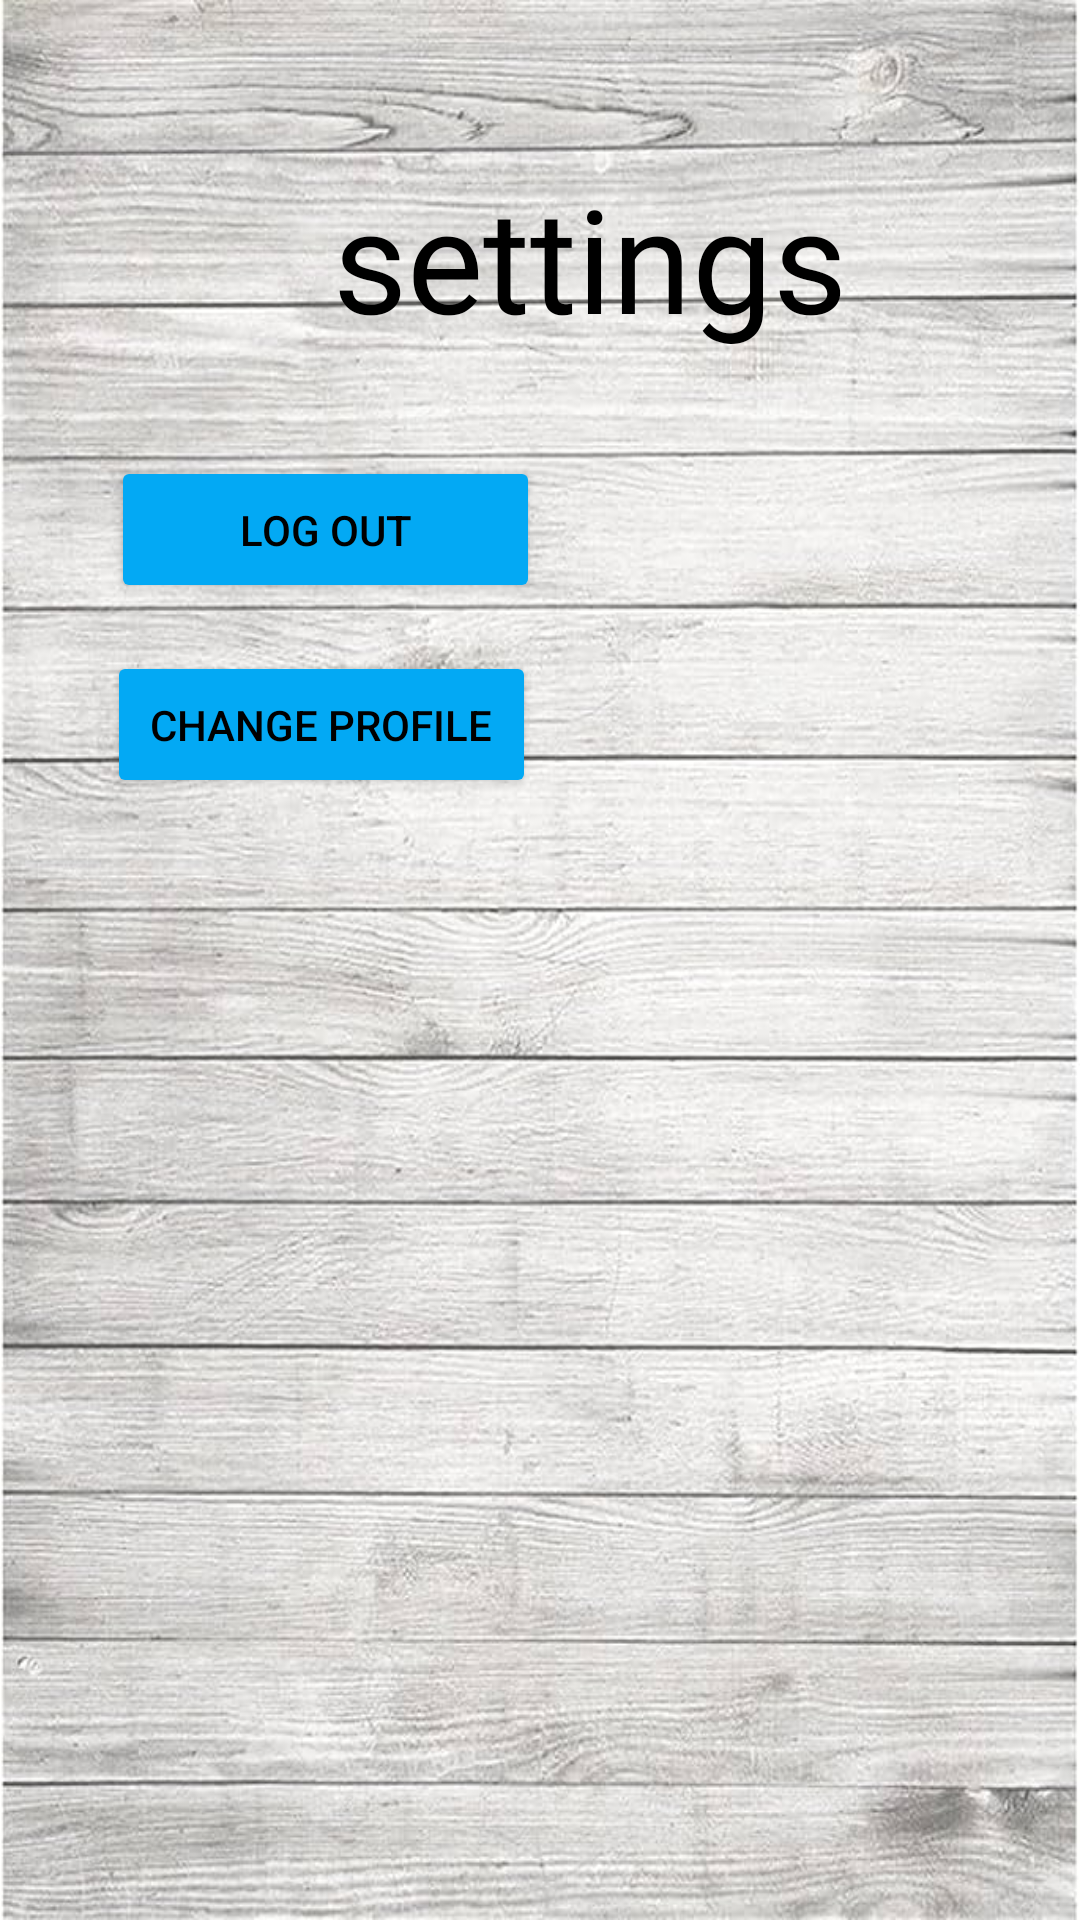

This screen was rendered from an Android layout file. Write that file and the resources it references.
<!-- AndroidManifest.xml: application theme Theme.AppCompat -->
<!-- res/layout/activity_setting.xml -->
<?xml version="1.0" encoding="utf-8"?>
<androidx.constraintlayout.widget.ConstraintLayout xmlns:android="http://schemas.android.com/apk/res/android"
    xmlns:app="http://schemas.android.com/apk/res-auto"
    xmlns:tools="http://schemas.android.com/tools"
    android:layout_width="match_parent"
    android:layout_height="match_parent"
    tools:context=".activities.SettingActivity"
    android:background="@drawable/tree">

    <TextView
        android:id="@+id/titlesetting"
        android:layout_width="246dp"
        android:layout_height="100dp"
        android:layout_marginStart="86dp"
        android:layout_marginTop="36dp"
        android:layout_marginEnd="103dp"
        android:fontFamily="@font/alata"
        android:gravity="center"
        android:text="@string/settings"
        android:textColor="@color/black"
        android:textSize="48sp"
        app:layout_constraintEnd_toEndOf="parent"
        app:layout_constraintHorizontal_bias="0.166"
        app:layout_constraintStart_toStartOf="parent"
        app:layout_constraintTop_toTopOf="parent" />



    <Button
        android:id="@+id/logout"
        android:layout_width="143dp"
        android:layout_height="49dp"
        android:layout_marginStart="37dp"
        android:layout_marginTop="16dp"
        android:layout_marginEnd="283dp"
        android:text="@string/log_out"
        app:layout_constraintEnd_toEndOf="parent"
        app:layout_constraintHorizontal_bias="0.0"
        app:layout_constraintStart_toStartOf="parent"
        app:layout_constraintTop_toBottomOf="@+id/titlesetting"
        android:backgroundTint="#03A9F4"
        android:textColor="@color/black"/>

    <Button
        android:id="@+id/change"
        android:layout_width="143dp"
        android:layout_height="49dp"
        android:layout_marginStart="37dp"
        android:layout_marginTop="16dp"
        android:layout_marginEnd="283dp"
        android:text="@string/change_profile"
        app:layout_constraintEnd_toEndOf="parent"
        app:layout_constraintHorizontal_bias="0.013"
        app:layout_constraintStart_toStartOf="parent"
        app:layout_constraintTop_toBottomOf="@+id/logout"
        android:backgroundTint="#03A9F4"
        android:textColor="@color/black"/>

</androidx.constraintlayout.widget.ConstraintLayout>
<!-- resources referenced by this layout -->
<resources>
  <color name="black">#FF000000</color>
  <!-- drawable tree: jpg bitmap (drawable, 100456 bytes) -->
  <string name="change_profile">Change profile</string>
  <string name="log_out">Log out</string>
  <string name="settings">settings</string>
</resources>
